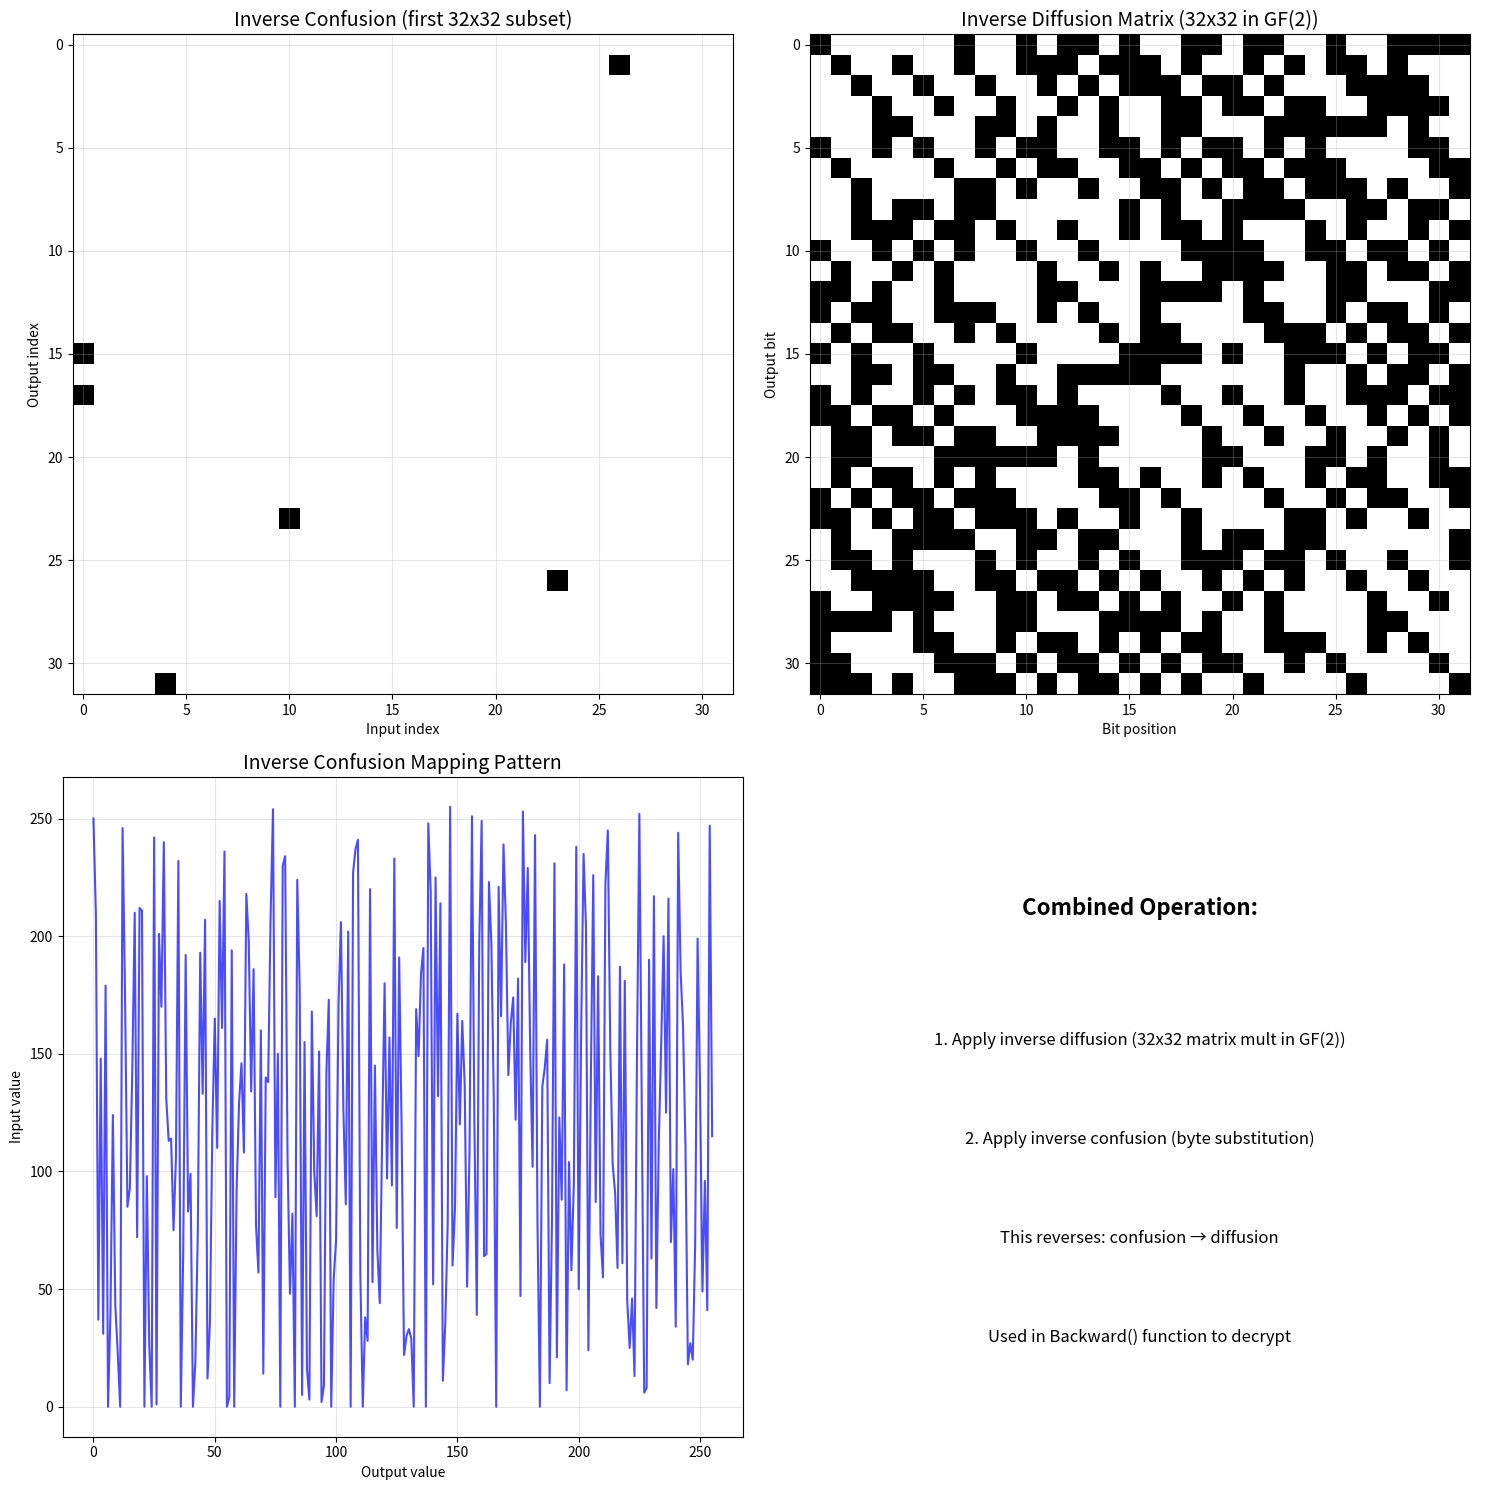

The matplotlib source for this figure: (Note: this script raises an exception after producing the figure.)
import numpy as np
import matplotlib.pyplot as plt
from matplotlib.patches import Rectangle

# The confusion array from the C code
confusion = [
    0xac,0xd1,0x25,0x94,0x1f,0xb3,0x33,0x28,0x7c,0x2b,0x17,0xbc,0xf6,0xb0,0x55,0x5d,
    0x8f,0xd2,0x48,0xd4,0xd3,0x78,0x62,0x1a,0x02,0xf2,0x01,0xc9,0xaa,0xf0,0x83,0x71,
    0x72,0x4b,0x6a,0xe8,0xe9,0x42,0xc0,0x53,0x63,0x66,0x13,0x4a,0xc1,0x85,0xcf,0x0c,
    0x24,0x76,0xa5,0x6e,0xd7,0xa1,0xec,0xc6,0x04,0xc2,0xa2,0x5c,0x81,0x92,0x6c,0xda,
    0xc6,0x86,0xba,0x4d,0x39,0xa0,0x0e,0x8c,0x8a,0xd0,0xfe,0x59,0x96,0x49,0xe6,0xea,
    0x69,0x30,0x52,0x1c,0xe0,0xb2,0x05,0x9b,0x10,0x03,0xa8,0x64,0x51,0x97,0x02,0x09,
    0x8e,0xad,0xf7,0x36,0x47,0xab,0xce,0x7f,0x56,0xca,0x00,0xe3,0xed,0xf1,0x38,0xd8,
    0x26,0x1c,0xdc,0x35,0x91,0x43,0x2c,0x74,0xb4,0x61,0x9d,0x5e,0xe9,0x4c,0xbf,0x77,
    0x16,0x1e,0x21,0x1d,0x2d,0xa9,0x95,0xb8,0xc3,0x8d,0xf8,0xdb,0x34,0xe1,0x84,0xd6,
    0x0b,0x23,0x4e,0xff,0x3c,0x54,0xa7,0x78,0xa4,0x89,0x33,0x6d,0xfb,0x79,0x27,0xc4,
    0xf9,0x40,0x41,0xdf,0xc5,0x82,0x93,0xdd,0xa6,0xef,0xcd,0x8d,0xa3,0xae,0x7a,0xb6,
    0x2f,0xfd,0xbd,0xe5,0x98,0x66,0xf3,0x4f,0x57,0x88,0x90,0x9c,0x0a,0x50,0xe7,0x15,
    0x7b,0x58,0xbc,0x07,0x68,0x3a,0x5f,0xee,0x32,0x9f,0xeb,0xcc,0x18,0x8b,0xe2,0x57,
    0xb7,0x49,0x37,0xde,0xf5,0x99,0x67,0x5b,0x3b,0xbb,0x3d,0xb5,0x2d,0x19,0x2e,0x0d,
    0x93,0xfc,0x7e,0x06,0x08,0xbe,0x3f,0xd9,0x2a,0x70,0x9a,0xc8,0x7d,0xd8,0x46,0x65,
    0x22,0xf4,0xb9,0xa2,0x6f,0x12,0x1b,0x14,0x45,0xc7,0x87,0x31,0x60,0x29,0xf7,0x73,
    0x2c,0x97,0x72,0xcd,0x89,0xa6,0x88,0x4c,0xe8,0x83,0xeb,0x59,0xca,0x50,0x3f,0x27,
    0x4e,0xae,0x43,0xd5,0x6e,0xd0,0x99,0x7b,0x7c,0x40,0x0c,0x52,0x86,0xc1,0x46,0x12,
    0x5a,0x28,0xa8,0xbb,0xcb,0xf0,0x11,0x95,0x26,0x0d,0x34,0x66,0x22,0x18,0x6f,0x51,
    0x9b,0x3b,0xda,0xec,0x5e,0x00,0x2a,0xf5,0x8f,0x61,0xba,0x96,0xb3,0xd1,0x30,0xdc,
    0x33,0x75,0xe9,0x6d,0xc8,0xa1,0x3a,0x3e,0x5f,0x9d,0xfd,0xa9,0x31,0x9f,0xaa,0x85,
    0x2f,0x92,0xaf,0x67,0x78,0xa5,0xab,0x03,0x21,0x4f,0xb9,0xad,0xfe,0xf3,0x42,0xfc,
    0x17,0xd7,0xee,0xa3,0xd8,0x80,0x14,0x2e,0xa0,0x47,0x55,0xc4,0xff,0xe5,0x13,0x3f,
    0x81,0xb6,0x7a,0x94,0xd0,0xb5,0x54,0xbf,0x91,0xa7,0x37,0xf1,0x6b,0xc9,0x1b,0xb1,
    0x3c,0xb6,0xd9,0x32,0x24,0x8d,0xf2,0x82,0xb4,0xf9,0xdb,0x7d,0x44,0xfb,0x1e,0xd4,
    0xea,0x5d,0x35,0x69,0x23,0x71,0x57,0x01,0x06,0xe4,0x55,0x9a,0xa4,0x58,0x56,0xc7,
    0x4a,0x8c,0x8a,0xd6,0x6a,0x49,0x70,0xc5,0x8e,0x0a,0x62,0xdc,0x29,0x4b,0x42,0x41,
    0xcb,0x2b,0xb7,0xce,0x08,0xa1,0x76,0x1d,0x1a,0xb8,0xe3,0xcc,0x7e,0x48,0x20,0xe6,
    0xf8,0x45,0x93,0xde,0xc3,0x63,0x0f,0xb0,0xac,0x5c,0xba,0xdf,0x07,0x77,0xe7,0x4e,
    0x1f,0x28,0x10,0x6c,0x59,0xd3,0xdd,0x2d,0x65,0x39,0xb2,0x74,0x84,0x3d,0xf4,0xbd,
    0xc7,0x79,0x60,0x0b,0x4d,0x33,0x36,0x25,0xbc,0xe0,0x09,0xcf,0x5b,0xe2,0x38,0x9e,
    0xc0,0xef,0xd2,0x16,0x05,0xbe,0x53,0xf7,0xc2,0xc6,0xa2,0x24,0x98,0x1c,0xad,0x04
]

# The diffusion matrix from the C code
diffusion = [
    0xf26cb481,0x16a5dc92,0x3c5ba924,0x79b65248,0x2fc64b18,0x615acd29,0xc3b59a42,0x976b2584,
    0x6cf281b4,0xa51692dc,0x5b3c24a9,0xb6794852,0xc62f184b,0x5a6129cd,0xb5c3429a,0x6b978425,
    0xb481f26c,0xdc9216a5,0xa9243c5b,0x524879b6,0x4b182fc6,0xcd29615a,0x9a42c3b5,0x2584976b,
    0x81b46cf2,0x92dca516,0x24a95b3c,0x4852b679,0x184bc62f,0x29cd5a61,0x429ab5c3,0x84256b97
]

def create_inverse_confusion():
    """Create inverse lookup table for the first half of confusion matrix"""
    inv_confusion1 = [0] * 256
    for i in range(256):
        inv_confusion1[confusion[i]] = i
    return inv_confusion1

def invert_diffusion_matrix_gf2(original):
    """Invert the diffusion matrix in GF(2)"""
    n = 32
    # Create identity matrix for inverse
    inverse = [1 << i for i in range(n)]
    
    # Copy original to work matrix
    work = original.copy()
    
    # Gaussian elimination in GF(2)
    for col in range(n):
        # Find pivot
        pivot = -1
        for row in range(col, n):
            if work[row] & (1 << col):
                pivot = row
                break
        
        if pivot == -1:
            continue  # Singular matrix
        
        # Swap rows if needed
        if pivot != col:
            work[col], work[pivot] = work[pivot], work[col]
            inverse[col], inverse[pivot] = inverse[pivot], inverse[col]
        
        # Eliminate
        for row in range(n):
            if row != col and (work[row] & (1 << col)):
                work[row] ^= work[col]
                inverse[row] ^= inverse[col]
    
    return inverse

def matrix_to_binary_representation(matrix, is_vector=False):
    """Convert matrix values to binary representation for visualization"""
    if is_vector:
        # For inv_confusion1, it's a permutation matrix
        result = np.zeros((256, 256), dtype=int)
        for i in range(256):
            result[i, matrix[i]] = 1
        return result
    else:
        # For diffusion matrix (32x32 in GF(2))
        result = np.zeros((32, 32), dtype=int)
        for i in range(32):
            for j in range(32):
                result[i, j] = (matrix[i] >> j) & 1
        return result

def visualize_matrix_product():
    """Visualize the structure of inv_confusion1 * inv_diffusion"""
    # Create inverse confusion
    inv_confusion1 = create_inverse_confusion()
    
    # Create inverse diffusion
    diffusion_inv = invert_diffusion_matrix_gf2(diffusion)
    
    # Convert to matrices
    perm_matrix = matrix_to_binary_representation(inv_confusion1, is_vector=True)
    diff_inv_matrix = matrix_to_binary_representation(diffusion_inv)
    
    # The actual operation in the code applies diffusion to 32-byte blocks
    # So we need to consider how these matrices interact
    
    fig, axes = plt.subplots(2, 2, figsize=(15, 15))
    
    # 1. Inverse confusion permutation (first 32x32 subset)
    ax1 = axes[0, 0]
    im1 = ax1.imshow(perm_matrix[:32, :32], cmap='binary', interpolation='nearest')
    ax1.set_title('Inverse Confusion (first 32x32 subset)', fontsize=14)
    ax1.set_xlabel('Input index')
    ax1.set_ylabel('Output index')
    ax1.grid(True, alpha=0.3)
    
    # 2. Inverse diffusion matrix
    ax2 = axes[0, 1]
    im2 = ax2.imshow(diff_inv_matrix, cmap='binary', interpolation='nearest')
    ax2.set_title('Inverse Diffusion Matrix (32x32 in GF(2))', fontsize=14)
    ax2.set_xlabel('Bit position')
    ax2.set_ylabel('Output bit')
    ax2.grid(True, alpha=0.3)
    
    # 3. Pattern analysis of inverse confusion
    ax3 = axes[1, 0]
    # Show distribution of mappings
    mapping_hist = np.zeros(256)
    for i in range(256):
        mapping_hist[inv_confusion1[i]] = i
    ax3.plot(range(256), mapping_hist, 'b-', alpha=0.7)
    ax3.set_title('Inverse Confusion Mapping Pattern', fontsize=14)
    ax3.set_xlabel('Output value')
    ax3.set_ylabel('Input value')
    ax3.grid(True, alpha=0.3)
    
    # 4. Combined operation visualization
    ax4 = axes[1, 1]
    # Show how the operations compose
    ax4.text(0.5, 0.8, 'Combined Operation:', ha='center', va='center', 
             transform=ax4.transAxes, fontsize=16, weight='bold')
    ax4.text(0.5, 0.6, '1. Apply inverse diffusion (32x32 matrix mult in GF(2))', 
             ha='center', va='center', transform=ax4.transAxes, fontsize=12)
    ax4.text(0.5, 0.45, '2. Apply inverse confusion (byte substitution)', 
             ha='center', va='center', transform=ax4.transAxes, fontsize=12)
    ax4.text(0.5, 0.3, 'This reverses: confusion → diffusion', 
             ha='center', va='center', transform=ax4.transAxes, fontsize=12)
    ax4.text(0.5, 0.15, 'Used in Backward() function to decrypt', 
             ha='center', va='center', transform=ax4.transAxes, fontsize=12, style='italic')
    ax4.axis('off')
    
    plt.tight_layout()
    plt.savefig('/Users/<user>/nerf/matrix_visualization.png', dpi=150, bbox_inches='tight')
    plt.show()
    
    # Print some statistics
    print("Matrix Structure Analysis:")
    print(f"Inverse Confusion: 256 → 256 permutation")
    print(f"Inverse Diffusion: 32x32 binary matrix (GF(2))")
    print(f"Diffusion matrix density: {np.sum(diff_inv_matrix) / (32*32):.2%}")
    
    # Check if inverse is correct
    # Multiply diffusion * diffusion_inv in GF(2)
    identity_check = np.zeros((32, 32), dtype=int)
    for i in range(32):
        for j in range(32):
            val = 0
            for k in range(32):
                if (diffusion[i] >> k) & 1:
                    val ^= diffusion_inv[k]
            identity_check[i, j] = (val >> j) & 1
    
    is_identity = np.array_equal(identity_check, np.eye(32, dtype=int))
    print(f"Diffusion inverse verification: {'PASSED' if is_identity else 'FAILED'}")

if __name__ == "__main__":
    visualize_matrix_product()